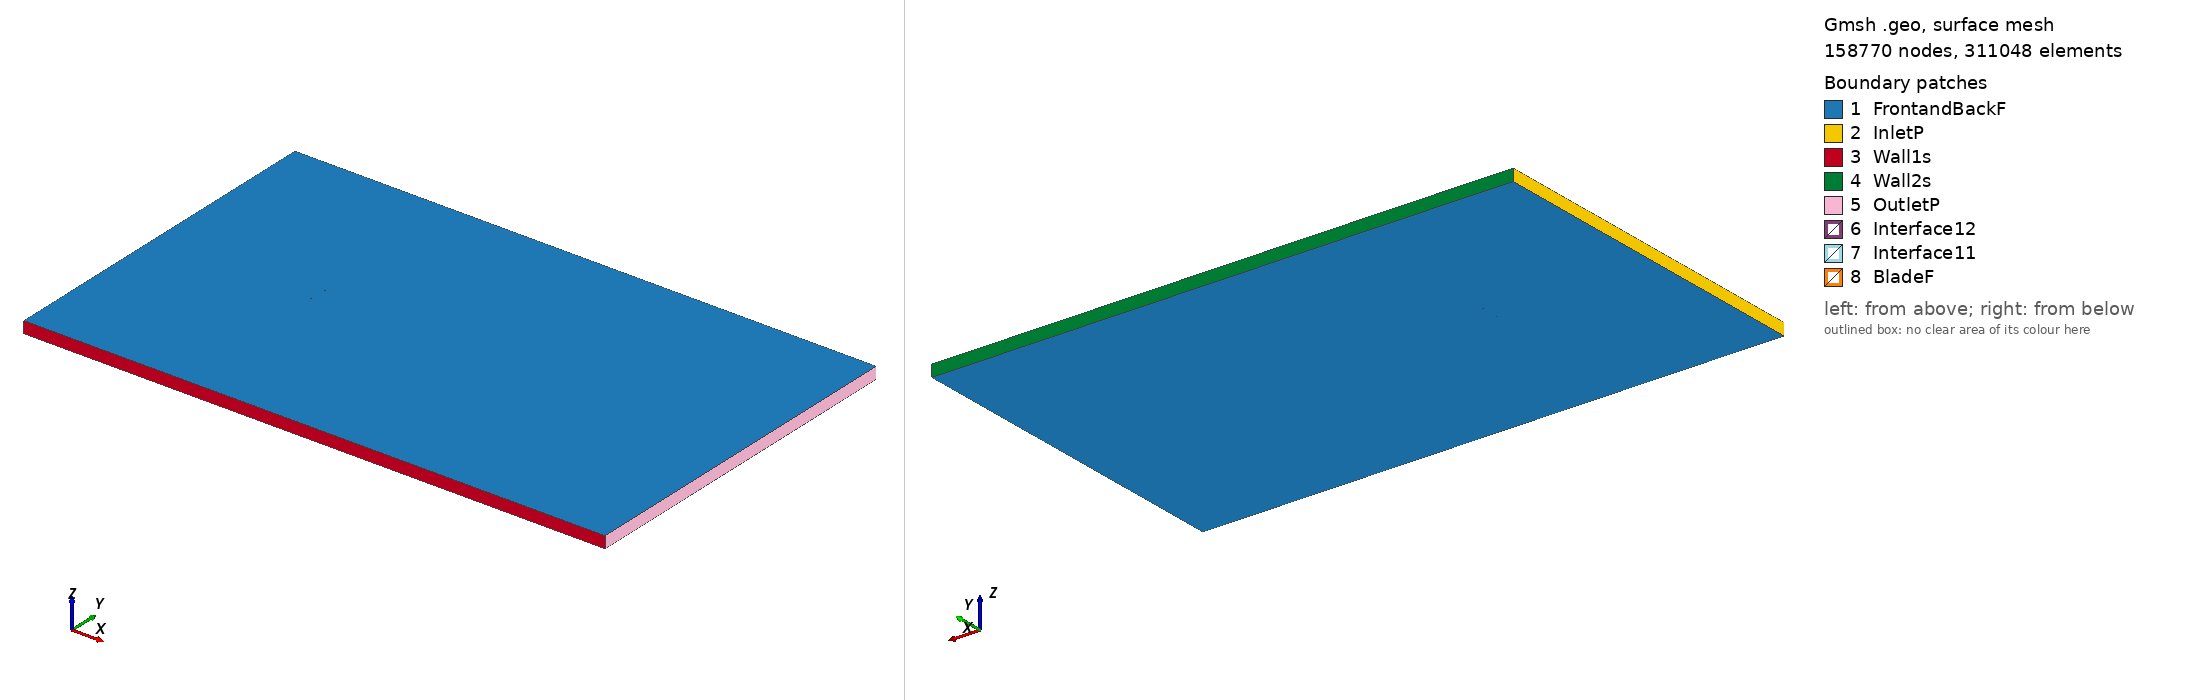

Gmsh geometry script, surface-meshed: 158770 nodes, 311048 surface elements. Boundary patches (legend numbers): 1 FrontandBackF, 2 InletP, 3 Wall1s, 4 Wall2s, 5 OutletP, 6 Interface12, 7 Interface11, 8 BladeF. Left view from above one corner, right view from below the opposite corner. Legend entries are the model's physical surfaces. The drawing asked Gmsh for element sizes between 1% and 20% of the model's largest extent; the script's own settings can give other sizes.

=== rae5214_tsr_-2.4838_aoa_-5.423.geo (drawn) ===
SetFactory("OpenCASCADE");

Point(1) = {0.074502, 0.748748, 0, 1.0};
Point(2) = {0.072571, 0.748842, 0, 1.0};
Point(3) = {0.067805, 0.749048, 0, 1.0};
Point(4) = {0.062429, 0.749273, 0, 1.0};
Point(5) = {0.056503, 0.749502, 0, 1.0};
Point(6) = {0.050082, 0.749706, 0, 1.0};
Point(7) = {0.043228, 0.749874, 0, 1.0};
Point(8) = {0.036013, 0.749977, 0, 1.0};
Point(9) = {0.028506, 0.750000, 0, 1.0};
Point(10) = {0.020784, 0.749905, 0, 1.0};
Point(11) = {0.012921, 0.749674, 0, 1.0};
Point(12) = {0.004994, 0.749318, 0, 1.0};
Point(13) = {-0.002921, 0.748833, 0, 1.0};
Point(14) = {-0.010751, 0.748252, 0, 1.0};
Point(15) = {-0.018418, 0.747582, 0, 1.0};
Point(16) = {-0.025851, 0.746822, 0, 1.0};
Point(17) = {-0.032976, 0.745976, 0, 1.0};
Point(18) = {-0.039728, 0.745075, 0, 1.0};
Point(19) = {-0.046042, 0.744145, 0, 1.0};
Point(20) = {-0.051858, 0.743217, 0, 1.0};
Point(21) = {-0.057123, 0.742280, 0, 1.0};
Point(22) = {-0.061775, 0.741283, 0, 1.0};
Point(23) = {-0.065775, 0.740246, 0, 1.0};
Point(24) = {-0.069071, 0.739067, 0, 1.0};
Point(25) = {-0.070326, 0.738493, 0, 1.0};
Point(26) = {-0.071632, 0.737760, 0, 1.0};
Point(27) = {-0.072628, 0.737079, 0, 1.0};
Point(28) = {-0.073437, 0.736369, 0, 1.0};
Point(29) = {-0.073673, 0.736102, 0, 1.0};
Point(30) = {-0.073890, 0.735819, 0, 1.0};
Point(31) = {-0.074101, 0.735477, 0, 1.0};
Point(32) = {-0.074306, 0.735073, 0, 1.0};
Point(33) = {-0.074449, 0.734710, 0, 1.0};
Point(34) = {-0.074548, 0.734371, 0, 1.0};
Point(35) = {-0.074615, 0.734051, 0, 1.0};
Point(36) = {-0.074664, 0.733705, 0, 1.0};
Point(37) = {-0.074664, 0.732857, 0, 1.0};
Point(38) = {-0.074521, 0.732205, 0, 1.0};
Point(39) = {-0.074420, 0.731995, 0, 1.0};
Point(40) = {-0.074305, 0.731811, 0, 1.0};
Point(41) = {-0.074156, 0.731630, 0, 1.0};
Point(42) = {-0.073963, 0.731462, 0, 1.0};
Point(43) = {-0.073702, 0.731275, 0, 1.0};
Point(44) = {-0.073444, 0.731123, 0, 1.0};
Point(45) = {-0.073189, 0.731002, 0, 1.0};
Point(46) = {-0.072916, 0.730885, 0, 1.0};
Point(47) = {-0.072015, 0.730618, 0, 1.0};
Point(48) = {-0.070934, 0.730406, 0, 1.0};
Point(49) = {-0.069537, 0.730181, 0, 1.0};
Point(50) = {-0.068213, 0.730029, 0, 1.0};
Point(51) = {-0.064784, 0.729801, 0, 1.0};
Point(52) = {-0.060672, 0.729660, 0, 1.0};
Point(53) = {-0.055924, 0.729643, 0, 1.0};
Point(54) = {-0.050578, 0.729731, 0, 1.0};
Point(55) = {-0.044692, 0.729926, 0, 1.0};
Point(56) = {-0.038320, 0.730247, 0, 1.0};
Point(57) = {-0.031525, 0.730689, 0, 1.0};
Point(58) = {-0.024375, 0.731272, 0, 1.0};
Point(59) = {-0.016941, 0.732019, 0, 1.0};
Point(60) = {-0.009297, 0.732934, 0, 1.0};
Point(61) = {-0.001515, 0.734018, 0, 1.0};
Point(62) = {0.006325, 0.735295, 0, 1.0};
Point(63) = {0.014147, 0.736759, 0, 1.0};
Point(64) = {0.021882, 0.738340, 0, 1.0};
Point(65) = {0.029459, 0.739954, 0, 1.0};
Point(66) = {0.036818, 0.741493, 0, 1.0};
Point(67) = {0.043894, 0.742864, 0, 1.0};
Point(68) = {0.050617, 0.744062, 0, 1.0};
Point(69) = {0.056924, 0.745065, 0, 1.0};
Point(70) = {0.062751, 0.745886, 0, 1.0};
Point(71) = {0.068042, 0.746543, 0, 1.0};
Point(72) = {0.072740, 0.747062, 0, 1.0};
Point(73) = {0.074644, 0.747247, 0, 1.0};
Point(74) = {-0.074502, -0.748748, 0, 1.0};
Point(75) = {-0.072571, -0.748842, 0, 1.0};
Point(76) = {-0.067805, -0.749048, 0, 1.0};
Point(77) = {-0.062429, -0.749273, 0, 1.0};
Point(78) = {-0.056503, -0.749502, 0, 1.0};
Point(79) = {-0.050082, -0.749706, 0, 1.0};
Point(80) = {-0.043228, -0.749874, 0, 1.0};
Point(81) = {-0.036013, -0.749977, 0, 1.0};
Point(82) = {-0.028506, -0.750000, 0, 1.0};
Point(83) = {-0.020784, -0.749905, 0, 1.0};
Point(84) = {-0.012921, -0.749674, 0, 1.0};
Point(85) = {-0.004994, -0.749318, 0, 1.0};
Point(86) = {0.002921, -0.748833, 0, 1.0};
Point(87) = {0.010751, -0.748252, 0, 1.0};
Point(88) = {0.018418, -0.747582, 0, 1.0};
Point(89) = {0.025851, -0.746822, 0, 1.0};
Point(90) = {0.032976, -0.745976, 0, 1.0};
Point(91) = {0.039728, -0.745075, 0, 1.0};
Point(92) = {0.046042, -0.744145, 0, 1.0};
Point(93) = {0.051858, -0.743217, 0, 1.0};
Point(94) = {0.057123, -0.742280, 0, 1.0};
Point(95) = {0.061775, -0.741283, 0, 1.0};
Point(96) = {0.065775, -0.740246, 0, 1.0};
Point(97) = {0.069071, -0.739067, 0, 1.0};
Point(98) = {0.070326, -0.738493, 0, 1.0};
Point(99) = {0.071632, -0.737760, 0, 1.0};
Point(100) = {0.072628, -0.737079, 0, 1.0};
Point(101) = {0.073437, -0.736369, 0, 1.0};
Point(102) = {0.073673, -0.736102, 0, 1.0};
Point(103) = {0.073890, -0.735819, 0, 1.0};
Point(104) = {0.074101, -0.735477, 0, 1.0};
Point(105) = {0.074306, -0.735073, 0, 1.0};
Point(106) = {0.074449, -0.734710, 0, 1.0};
Point(107) = {0.074548, -0.734371, 0, 1.0};
Point(108) = {0.074615, -0.734051, 0, 1.0};
Point(109) = {0.074664, -0.733705, 0, 1.0};
Point(110) = {0.074664, -0.732857, 0, 1.0};
Point(111) = {0.074521, -0.732205, 0, 1.0};
Point(112) = {0.074420, -0.731995, 0, 1.0};
Point(113) = {0.074305, -0.731811, 0, 1.0};
Point(114) = {0.074156, -0.731630, 0, 1.0};
Point(115) = {0.073963, -0.731462, 0, 1.0};
Point(116) = {0.073702, -0.731275, 0, 1.0};
Point(117) = {0.073444, -0.731123, 0, 1.0};
Point(118) = {0.073189, -0.731002, 0, 1.0};
Point(119) = {0.072916, -0.730885, 0, 1.0};
Point(120) = {0.072015, -0.730618, 0, 1.0};
Point(121) = {0.070934, -0.730406, 0, 1.0};
Point(122) = {0.069537, -0.730181, 0, 1.0};
Point(123) = {0.068213, -0.730029, 0, 1.0};
Point(124) = {0.064784, -0.729801, 0, 1.0};
Point(125) = {0.060672, -0.729660, 0, 1.0};
Point(126) = {0.055924, -0.729643, 0, 1.0};
Point(127) = {0.050578, -0.729731, 0, 1.0};
Point(128) = {0.044692, -0.729926, 0, 1.0};
Point(129) = {0.038320, -0.730247, 0, 1.0};
Point(130) = {0.031525, -0.730689, 0, 1.0};
Point(131) = {0.024375, -0.731272, 0, 1.0};
Point(132) = {0.016941, -0.732019, 0, 1.0};
Point(133) = {0.009297, -0.732934, 0, 1.0};
Point(134) = {0.001515, -0.734018, 0, 1.0};
Point(135) = {-0.006325, -0.735295, 0, 1.0};
Point(136) = {-0.014147, -0.736759, 0, 1.0};
Point(137) = {-0.021882, -0.738340, 0, 1.0};
Point(138) = {-0.029459, -0.739954, 0, 1.0};
Point(139) = {-0.036818, -0.741493, 0, 1.0};
Point(140) = {-0.043894, -0.742864, 0, 1.0};
Point(141) = {-0.050617, -0.744062, 0, 1.0};
Point(142) = {-0.056924, -0.745065, 0, 1.0};
Point(143) = {-0.062751, -0.745886, 0, 1.0};
Point(144) = {-0.068042, -0.746543, 0, 1.0};
Point(145) = {-0.072740, -0.747062, 0, 1.0};
Point(146) = {-0.074644, -0.747247, 0, 1.0};

// Lines: first blade (splines 1-4)
Spline(1) = {1:17};
Spline(2) = {17:56};
Spline(3) = {56:73};
Spline(4) = {73,1};

// Lines: second blade (splines 5-8)
Spline(5) = {74:90};
Spline(6) = {90:129};
Spline(7) = {129:146};
Spline(8) = {146,74};

// Outer domain (points 20001-4 and lines)
Point(147) = {-13.50000000, -15.00000000, 0, 1.0};
Point(148) = {-13.50000000, 15.00000000, 0, 1.0};
Point(149) = {36.00000000, 15.00000000, 0, 1.0};
Point(150) = {36.00000000, -15.00000000, 0, 1.0};
Line(11) = {147, 148};
Line(12) = {148, 149};
Line(13) = {149, 150};
Line(14) = {147, 150};

// Interface (between moving and stationary domain) (circles)
Circle(9) = {0, 0, 0, 0.80000000, 0, 2*Pi};
Circle(10) = {0, 0, 0, 0.80000000, 0, 2*Pi};

// Loops collect Lines/Splines/etc (blade1, blade2, domain, first circle)
Line Loop(1) = {1:4};
Line Loop(2) = {5:8};
Line Loop(3) = {11,12,13,-14};
Line Loop(4) = {9};

// BooleanDifference cuts out the circle/interface from the domain
Plane Surface(1) = {3};
Plane Surface(2) = {4};
BooleanDifference{ Surface{1}; Delete;}{ Surface{2}; Delete;}

// This one cuts out the blades from the inner circle/interface
Line Loop(6) = {10};
Plane Surface(5) = {6};
Plane Surface(6) = {1};
Plane Surface(7) = {2};
BooleanDifference{ Surface{5}; Delete;}{ Surface{6,7}; Delete;}

// extrude to 3rd dimension
Extrude {0, 0, 1} {Surface{1}; Surface{5}; Layers{1}; Recombine;}

// Physical Surfaces are the named boundaries (patches)
Physical Surface("Interface11") = {12};
Physical Surface("Interface12") = {10};

// sides of domain
Physical Surface("InletP") = {6};
Physical Surface("OutletP") = {9};

// top and bottom of domain
Physical Surface("Wall1s") = {7};
Physical Surface("Wall2s") = {8};

// Check FrontandBackF by ensuring there is nothing in the 3rd dimension
Physical Surface("FrontandBackF") = {1,11,5,21};
Physical Surface("BladeF") = {13:20};
Physical Volume("Turbine") = {2};
Physical Volume("Farfield") = {1};

// settings for airfoil boundary layer
Field[1] = BoundaryLayer;
Field[1].EdgesList = {1:8};
Field[1].hwall_n = 1e-3;
Field[1].thickness = 1.5e-2;
Field[1].ratio = 1.05;
Field[1].Quads = 1;
BoundaryLayer Field = 1;

// control points for mesh (blade and interface)
// floor((arc length / 1.5mm)/ 6) -> Transfinite Line
Transfinite Line {1,2,3,5,6,7} = 33 Using Progression 1;
Transfinite Line {4,8} = 2 Using Progression 1;
Transfinite Line {9, 15} = 800 Using Progression 1;

// For more information on gmsh syntax, visit http://gmsh.info/doc/texinfo/gmsh.html
